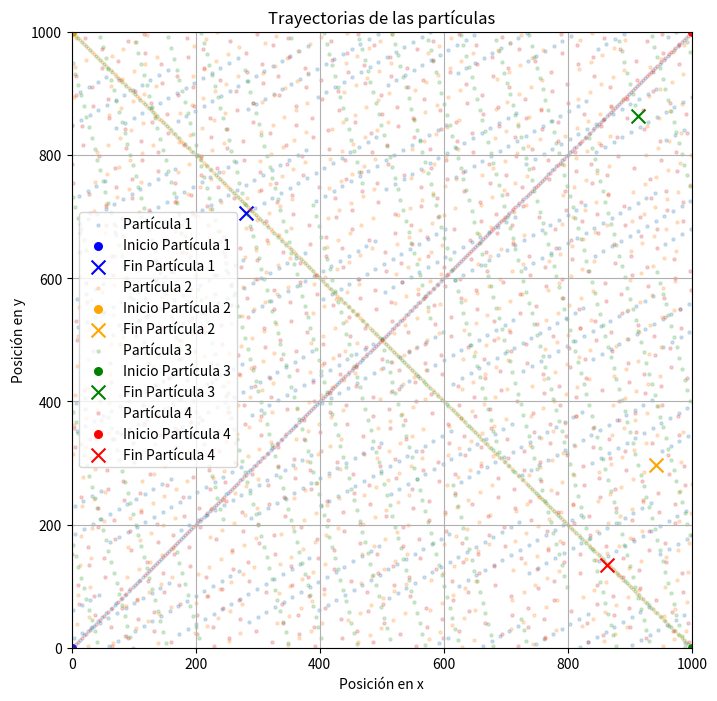

This figure's Python source:
import numpy as np
import matplotlib.pyplot as plt

# Constantes
L = 1000   # Lado del cuadrado
r = 0.5  # Radio de las partículas
epsilon = 1  # Profundidad del pozo potencial de Lennard-Jones
sigma = 4    # Parámetro de Lennard-Jones
dt = 0.000001      # Paso de tiempo
n_steps = 1000 # Número de pasos de tiempo
n_particles = 4
T = 10       # Temperatura del sistema
k_B = 1.38e-23 # Constante de Boltzmann
m = 1e-5        # Masa de las partículas


# Inicialización de posiciones y velocidades específicas
def inicializar(N, L, T, r, k_B, m):
    # Asegurarnos de que haya al menos 4 partículas
    if N < 4:
        raise ValueError("Debe haber al menos 4 partículas para colocarlas en las esquinas.")

    # Posiciones en las esquinas del cuadrado L
    posiciones = np.array([
        [0.1, 0.1],      # Esquina inferior izquierda
        [0.1, L-0.1],      # Esquina superior izquierda
        [L-0.1, 0.1],      # Esquina inferior derecha
        [L-0.1, L-0.1]       # Esquina superior derecha
    ])
    
    # Si hay más de 4 partículas, inicializamos las posiciones adicionales aleatoriamente
    if N > 4:
        for i in range(4, N):
            while True:
                pos = np.random.uniform(r, L - r, 2)
                if all(np.linalg.norm(pos - posiciones[j]) > 2 * r for j in range(len(posiciones))):  # Evitar superposición
                    posiciones = np.vstack([posiciones, pos])
                    break
    
    # Desviación estándar de la velocidad en cada dirección
    sigma_vel = np.sqrt(k_B * T / m)

    # Velocidades iniciales según distribución normal
    velocidades = np.random.normal(0, sigma_vel, (N, 2))  # Media 0, desviación estándar sigma_vel
    
    return posiciones[:N], velocidades


# Fuerza de Lennard-Jones
def lennard_jones_force(rij, epsilon, sigma, r_min=1e-20):
    r2 = np.dot(rij, rij)  
    # Evitar que r2 sea menor que r_min^2 para prevenir divisiones por cero
    if r2 < (r_min * sigma)**2:
        r2 = (r_min * sigma)**2
    r6 = r2**3
    r12 = r6**2
    force_magnitude = 24 * epsilon * (2 * (sigma**12 / r12) - (sigma**6 / r6))
    
    # Multiplicar por el vector unitario rij/|rij| para obtener la dirección de la fuerza
    return force_magnitude * rij / np.sqrt(r2) 

# Método de Verlet
def verlet_step(posiciones, velocidades, fuerzas, dt, epsilon, sigma, L, r):
    N = posiciones.shape[0]
    nuevas_fuerzas = np.zeros_like(fuerzas, dtype=np.float64)
    nuevas_posiciones = posiciones + velocidades * dt + 0.5 * (fuerzas / m) * dt**2
    nuevas_velocidades = np.zeros_like(velocidades)
    
    # Asegurarse que las partículas no salgan del cuadrado y aplicar condiciones de contorno periódicas
    nuevas_posiciones %= L
    
    for i in range(N):
        for j in range(i + 1, N):
            rij = nuevas_posiciones[i] - nuevas_posiciones[j]
            rij -= L * np.round(rij / L)  # Condiciones de contorno periódicas
            dist = np.linalg.norm(rij)
            
            if dist < 2 * r:
                # Colisión elástica: intercambiar velocidades
                velocidades[i], velocidades[j] = -velocidades[i], -velocidades[j]
            
            # Calcular las fuerzas de Lennard-Jones
            fuerza = lennard_jones_force(rij, epsilon, sigma)
            nuevas_fuerzas[i] += fuerza
            nuevas_fuerzas[j] -= fuerza
    
    nuevas_velocidades = velocidades + 0.5 * (fuerzas / m + nuevas_fuerzas / m) * dt
    return nuevas_posiciones, nuevas_velocidades, nuevas_fuerzas

# Inicializar posiciones y velocidades
posiciones, velocidades = inicializar(n_particles, L, T, r, k_B, m)

# Inicializar las fuerzas
fuerzas = np.zeros_like(posiciones)

# Simulación
trayectorias = [posiciones.copy()]
for step in range(n_steps):
    posiciones, velocidades, fuerzas = verlet_step(posiciones, velocidades, fuerzas, dt, epsilon, sigma, L, r)
    trayectorias.append(posiciones.copy())

# Convertir trayectorias a numpy array para graficar
trayectorias = np.array(trayectorias)
colores=['blue', 'orange','green','red']

# Graficar las trayectorias de las partículas
plt.figure(figsize=(8, 8))
for i in range(n_particles):
    # Trayectoria
    plt.scatter(trayectorias[:, i, 0], trayectorias[:, i, 1], label=f'Partícula {i+1}', s=5, alpha=0.2)
    # Punto inicial
    plt.scatter(trayectorias[0, i, 0], trayectorias[0, i, 1], color=colores[i], marker='o', label=f'Inicio Partícula {i+1}',s=30)
    # Punto final
    plt.scatter(trayectorias[-1, i, 0], trayectorias[-1, i, 1], color=colores[i], marker='x', label=f'Fin Partícula {i+1}', s=100)

plt.xlim(0, L)
plt.ylim(0, L)
plt.xlabel('Posición en x')
plt.ylabel('Posición en y')
plt.title('Trayectorias de las partículas')
plt.legend()
plt.grid(True)
plt.show()